Run: headless pygame with SDL's dummy video driver; simulated clock (each Clock.tick advances the game by its frame time, no real sleeping); random seed 0; keys injected as events and as key.get_pressed() state; no mouse input.
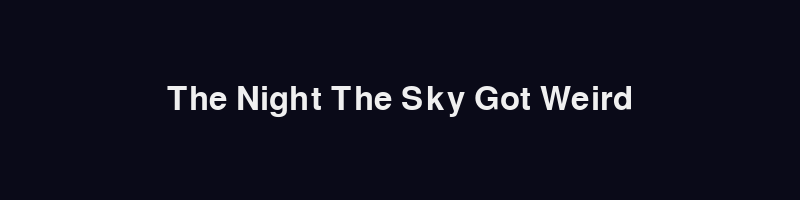
Frame 1 of 4 · flips 1–60 · no input
Frame 2 of 4 · flips 61–180 · tapped SPACE, RETURN · held RIGHT (→), D · screen unchanged from frame 1, image omitted
Frame 3 of 4 · flips 181–300 · held DOWN (↓), S · screen unchanged from frame 2, image omitted
Frame 4 of 4 · flips 301–420 · held LEFT (←), A, UP (↑), W · screen unchanged from frame 3, image omitted

The pygame program that drew these frames:


TITLE = "The Night The Sky Got Weird"

def main():
	try:
		import pygame
	except Exception:
		print("pygame is not installed. Install with: pip install pygame")
		return

	pygame.init()
	size = (800, 200)
	screen = pygame.display.set_mode(size)
	pygame.display.set_caption(TITLE)

	import os
	base_dir = os.path.dirname(__file__)
	bundled_font = os.path.join(base_dir, "assets", "fonts", "bitend-font", "BitenddemoRegular-nA240.otf")
	try:
		if os.path.exists(bundled_font):
			font = pygame.font.Font(bundled_font, 48)
		else:
			font = pygame.font.SysFont(None, 48)
	except Exception:
		# Final fallback
		font = pygame.font.Font(None, 48)

	text_surf = font.render(TITLE, True, (240, 240, 240))
	text_rect = text_surf.get_rect(center=(size[0] // 2, size[1] // 2))

	clock = pygame.time.Clock()
	running = True
	while running:
		for event in pygame.event.get():
			if event.type == pygame.QUIT:
				running = False
			elif event.type == pygame.KEYDOWN:
				if event.key == pygame.K_ESCAPE:
					running = False

		screen.fill((10, 10, 24))
		screen.blit(text_surf, text_rect)
		pygame.display.flip()
		clock.tick(30)

	pygame.quit()


if __name__ == "__main__":
	main()
